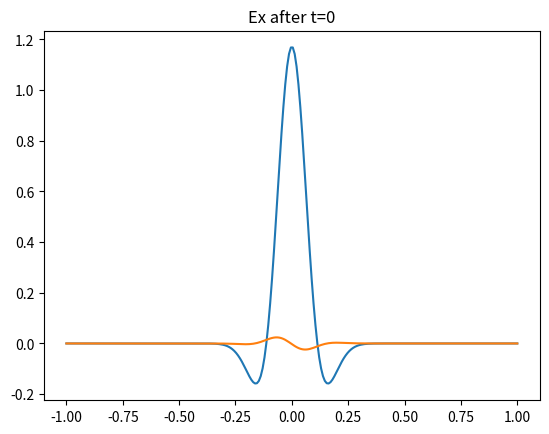
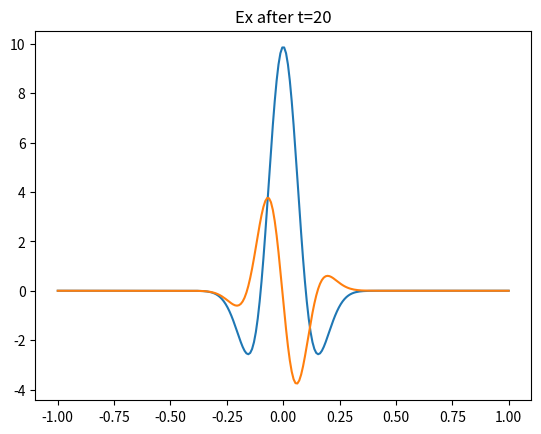
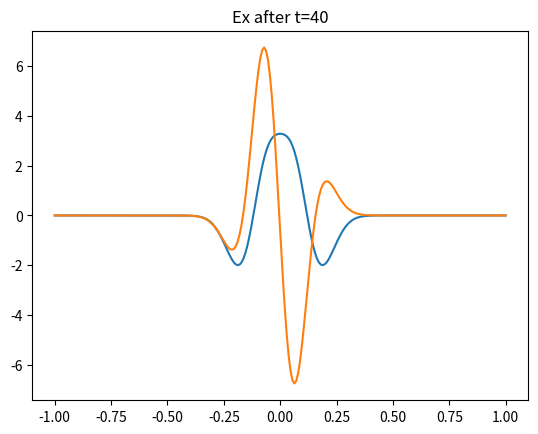
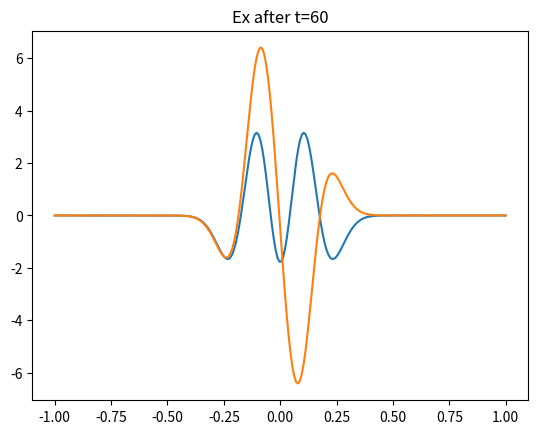
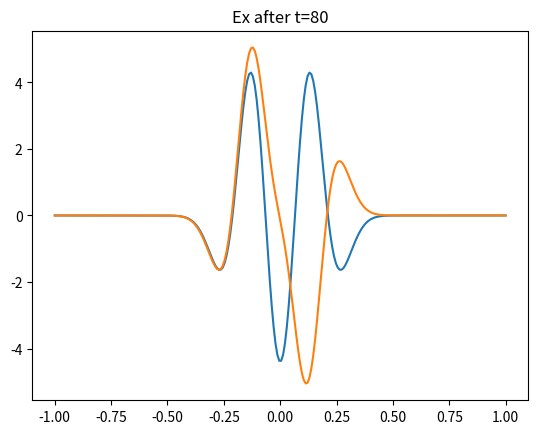
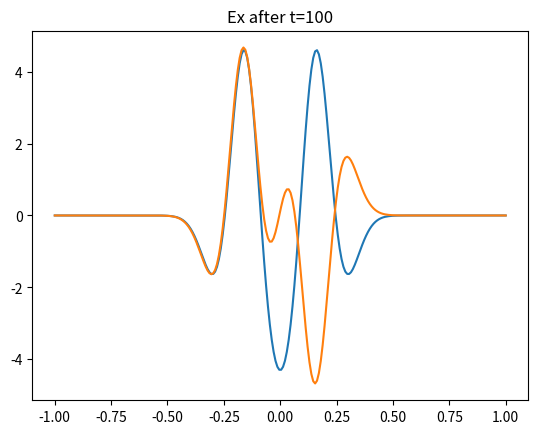
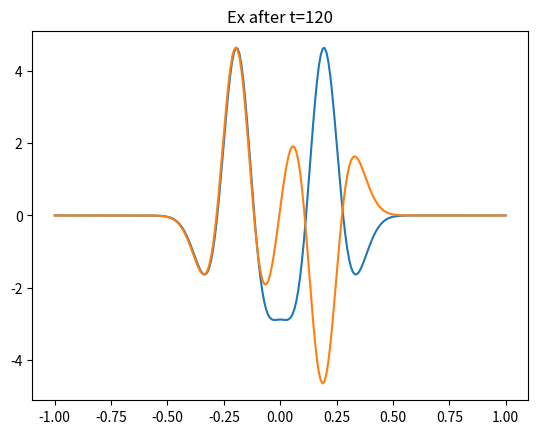
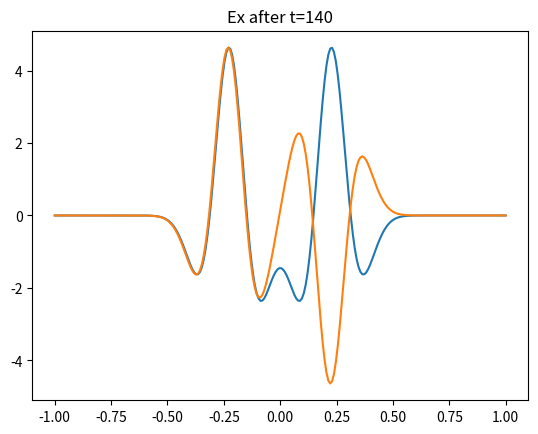
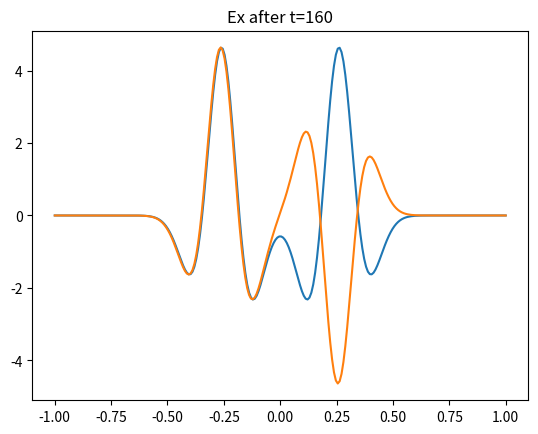
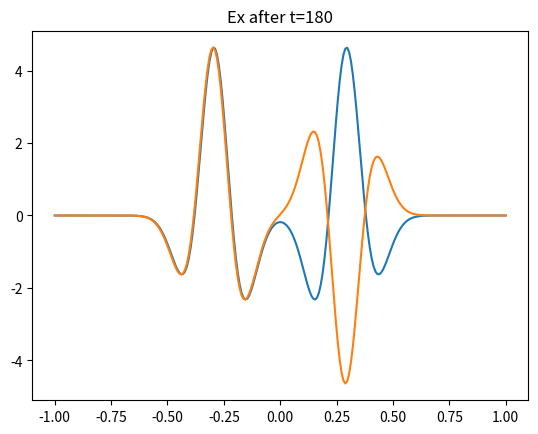
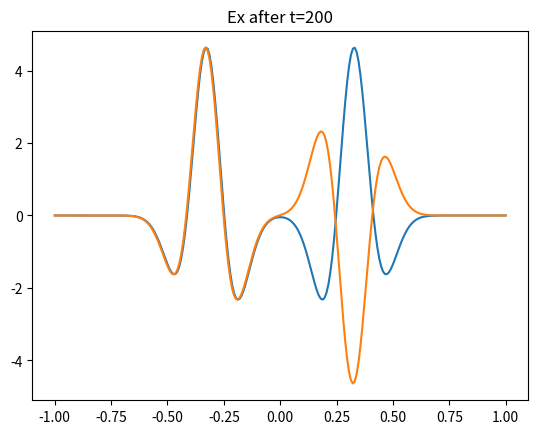
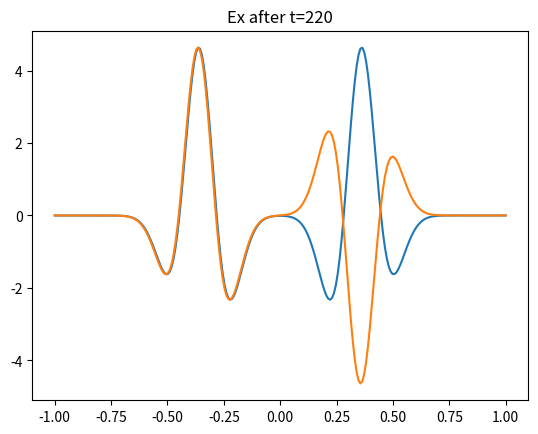
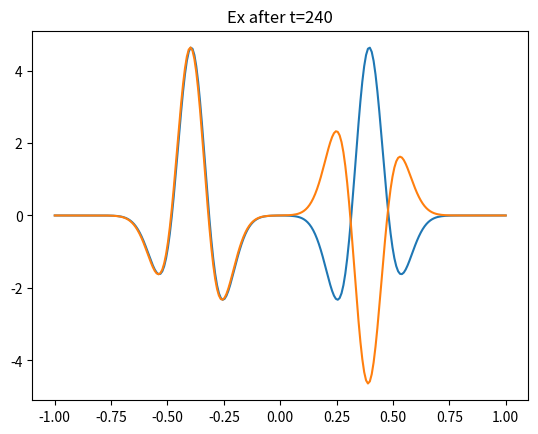
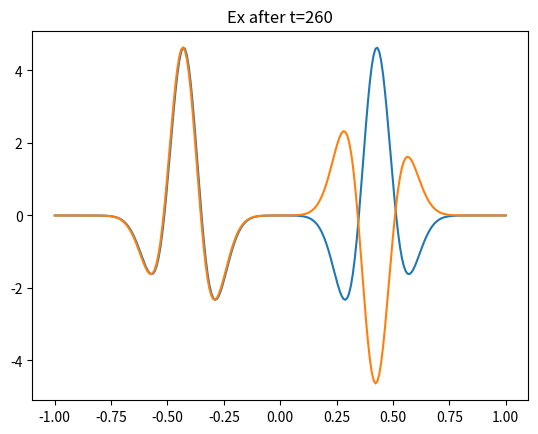
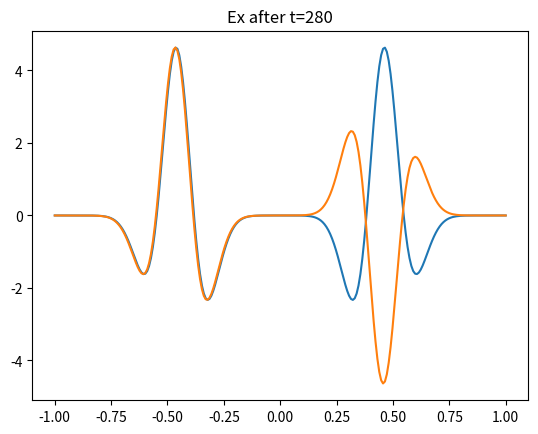
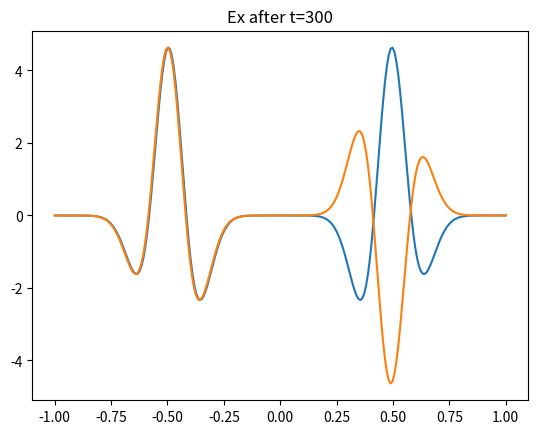

Reproduce these figures in Python, in order.
# # -*- coding: utf-8 -*-
# """
# Created on Sat Jan 13 05:28:00 2024
#
# @author: shuw1
# """
#
# # -*- coding: utf-8 -*-
# """
# Created on Sat Jan  6 08:48:01 2024
#
# @author: shuw
# """
#
import numpy as np
import matplotlib.pyplot as plt
from time import sleep
# # def FDTD1DD():
# eps0 = 1#8.854e-12
# eps = 1
# mu0 = 1#4 * np.pi * 1e-7
# imp = np.sqrt(mu0/(eps0*eps))
# c = 1 / np.sqrt(eps0 * mu0)
#
# f = 1#3e10
# w = 2 * np.pi * f
# lam = c / f
# dz = 0.008368200836820083
# dt = 0.001680672268907563
#
# Distance = 10 * lam
# Zmax=240
# Nmax=596
#
# imp = np.sqrt(mu0/(eps0*eps))
#
# Hy = np.zeros((Zmax, Nmax))
# Ex = np.zeros((Zmax, Nmax))
#
# # x_len = dz * Zmax
# x_cood = np.linspace(-1, 1, 240)
#
# # t_len = dt * Nmax
# t_cood = np.linspace(0, 1, 596)
#
# def source(x,t,sd):
#     e=-0.5 * (x ** 2 + t ** 2) / (sd ** 2)
#     return 2e1 * np.exp(e) * (1+e) #ricker source
#     # return np.exp(e) # gaussian source
#
# source_x = range(0,Zmax)#int(Zmax/2.0)
# for t in range(0, Nmax-1):
#     # 内层循环：在空间维度上的循环
#     Ex[source_x,t] = Ex[source_x,t]+source(x_cood[source_x],t_cood[t],0.1)
#     Hy[-1, t + 1] = Hy[-2, t]  # abc
#     for z in range(0, Zmax - 1):
#         Hy[z, t + 1] = Hy[z, t] + (Ex[z + 1, t] - Ex[z, t]) * dt / (mu0 *dz)
#
#
#     Ex[0, t + 1] = Ex[1, t]  # abc
#     for z in range(1, Zmax):
#         Ex[z, t + 1] = Ex[z, t] + (Hy[z, t + 1] - Hy[z - 1, t + 1])*dt / (eps0*eps*dz)
#
#     if t % 20 == 0:
#         plt.clf()
#         plt.title("Ex after t=%i" % t)
#         plt.plot(x_cood, Ex[:,t+1], x_cood,Hy[:,t+1])
#         # plt.ylim([-8, 8])
#         plt.show()
#         plt.clf()
#         plt.close()
xmin = -1
xmax = 1
tmin = 0
tmax = 1
sd = 0.08
NX = 240
NSTEPS = 596
DELTAX = 0.008368200836820083
DELTAT = 0.001680672268907563
eps0 = 1#8.854e-12
eps = 1
mu0 = 1#4 * np.pi * 1e-7
imp = np.sqrt(mu0/(eps0*eps))
c = 1 / np.sqrt(eps0 * mu0)

f = 1#3e10
w = 2 * np.pi * f
lam = c / f
dz = DELTAX
dt = DELTAT

Distance = 10 * lam
Zmax=NX
Nmax=NSTEPS

imp = np.sqrt(mu0/(eps0*eps))

Hy = np.zeros((Zmax, Nmax))
Ex = np.zeros((Zmax, Nmax))

x_cood = np.linspace(xmin, xmax, Zmax)

t_cood = np.linspace(tmin, tmax, Nmax)

def source(x,t,sd):
    e=-0.5 * (x ** 2 + (4*t) ** 2) / (sd ** 2)
    return 0.11725e1 * np.exp(e) * (1 + e) #ricker source
    # return np.exp(e) # gaussian source

source_x = range(0,Zmax)#int(Zmax/2.0)\

for t in range(0, Nmax-1):
    # 内层循环：在空间维度上的循环
    # Ex[source_x,t] = Ex[source_x,t]+source(x_cood[source_x],t_cood[t],sd)
    Ex[source_x, t] = Ex[source_x, t] + source(x_cood[source_x], t_cood[t], sd)
    Hy[-1, t + 1] = Hy[-2, t]  # abc
    for z in range(0, Zmax - 1):
        Hy[z, t + 1] = Hy[z, t] + (Ex[z + 1, t] - Ex[z, t]) * dt / (mu0 *dz)

    Ex[0, t + 1] = Ex[1, t]  # abc
    for z in range(1, Zmax):
        Ex[z, t + 1] = Ex[z, t] + (Hy[z, t + 1] - Hy[z - 1, t + 1])*dt / (eps0*eps*dz)
    if t % 20 == 0:
        plt.clf()
        plt.title("Ex after t=%i" % t)
        plt.plot(x_cood, Ex[:,t+1], x_cood,Hy[:,t+1])
        # plt.ylim([-8, 8])
        plt.show()
        plt.clf()
        plt.close()
